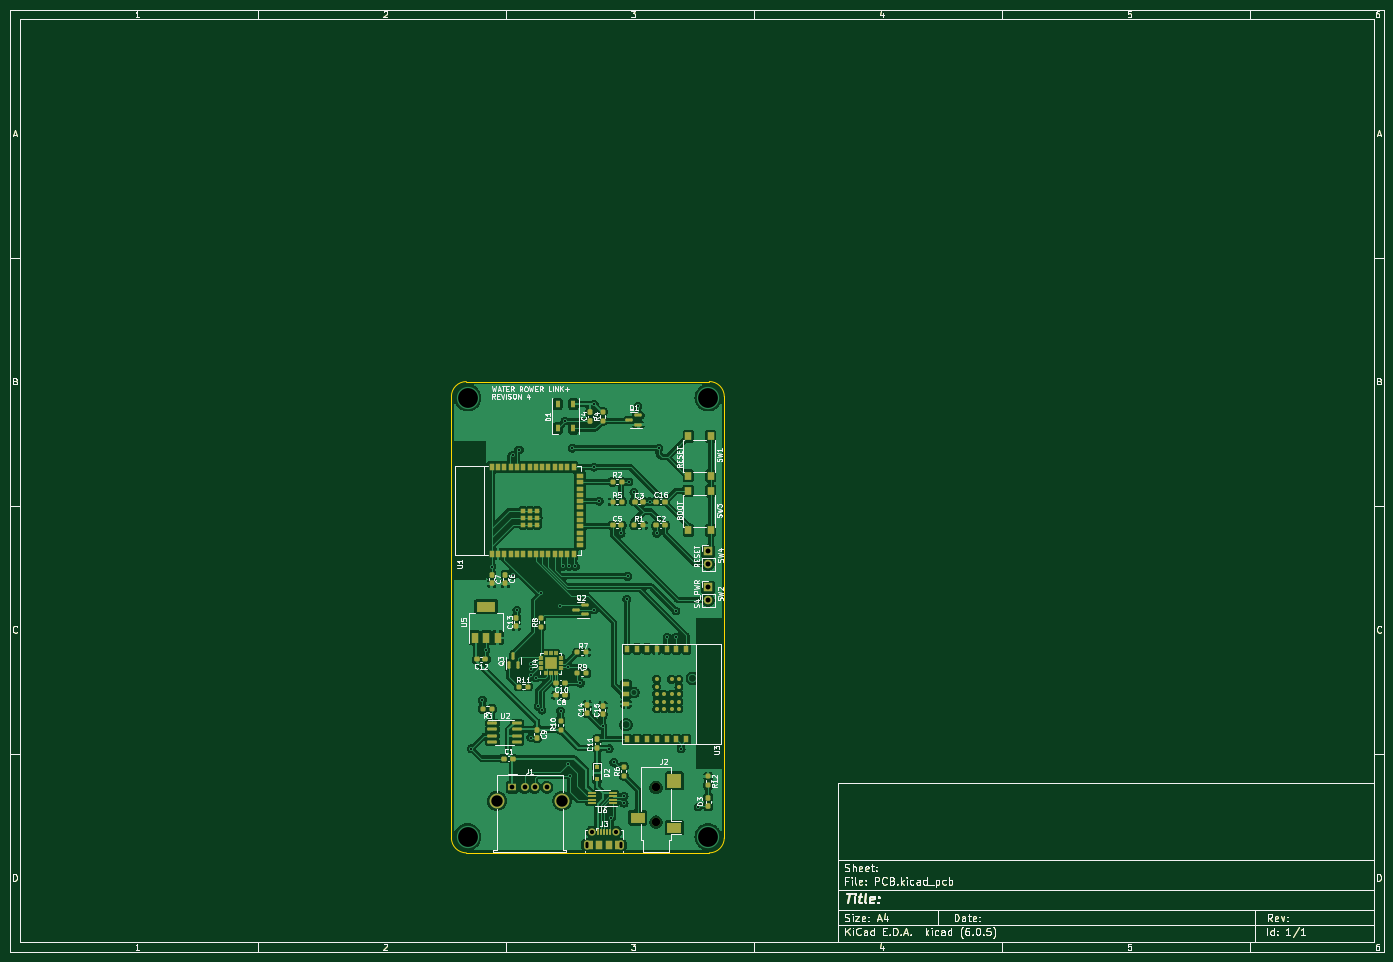
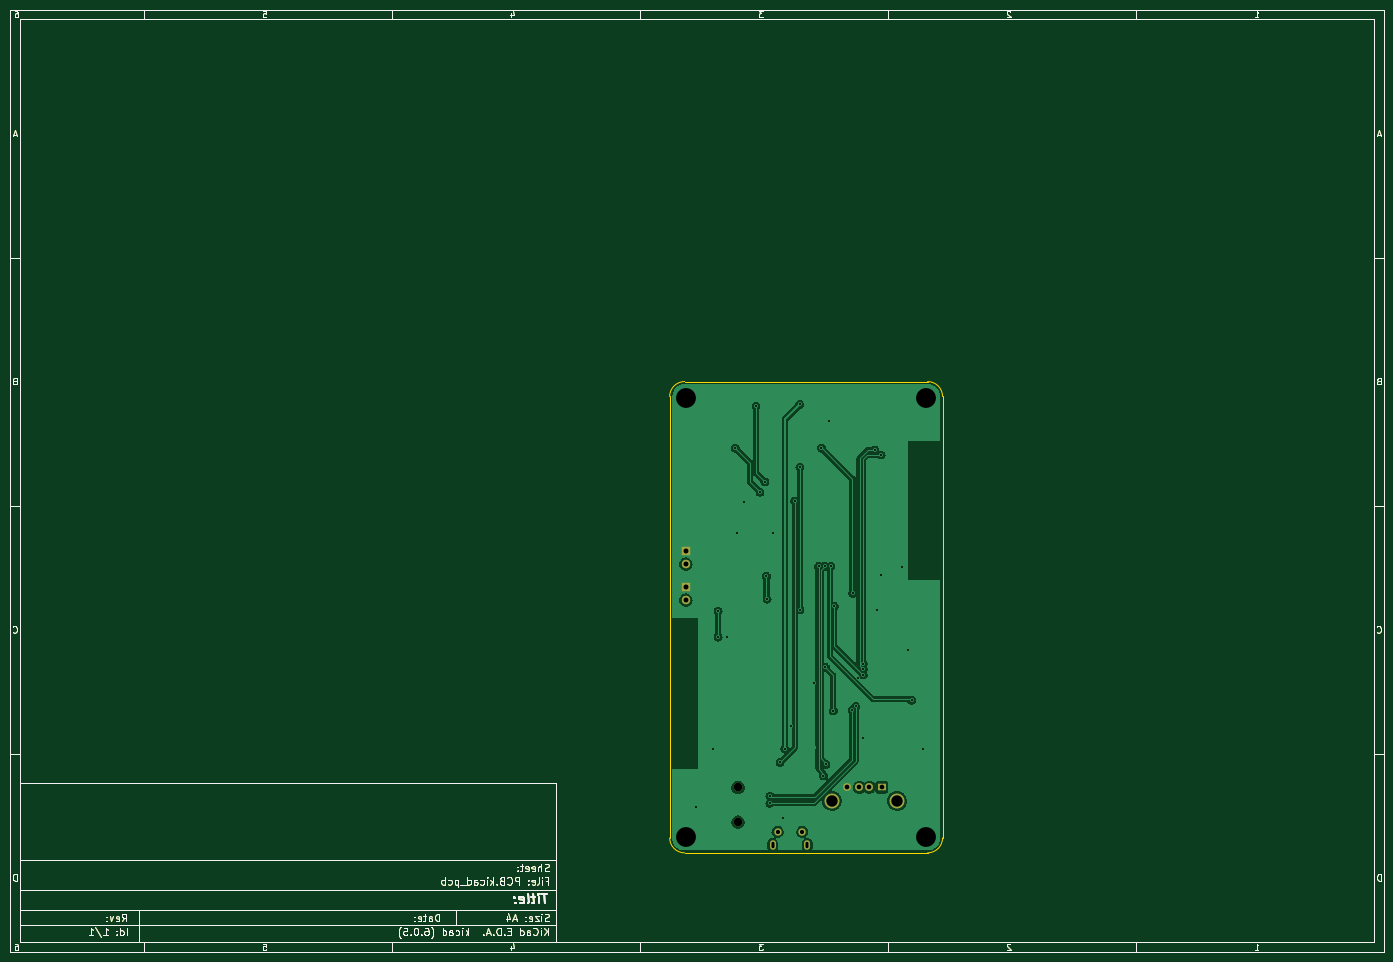
Circuit board: 11 layer files. Board 277.0 x 190.0 mm.
- bottom_copper: PCB-B_Cu.gbr (122472 bytes)
- bottom_mask: PCB-B_Mask.gbr (31444 bytes)
- paste: PCB-B_Paste.gbr (30594 bytes)
- bottom_silk: PCB-B_Silkscreen.gbr (30595 bytes)
- outline: PCB-Edge_Cuts.gbr (31167 bytes)
- top_copper: PCB-F_Cu.gbr (384112 bytes)
- top_mask: PCB-F_Mask.gbr (41473 bytes)
- paste: PCB-F_Paste.gbr (79967 bytes)
- top_silk: PCB-F_Silkscreen.gbr (88711 bytes)
- drill: PCB-NPTH-drl.gbr (614 bytes)
- drill: PCB-PTH-drl.gbr (2901 bytes)

=== bottom_copper: PCB-B_Cu.gbr (122472 bytes, source omitted) ===
=== bottom_mask: PCB-B_Mask.gbr (31444 bytes, source omitted) ===
=== paste: PCB-B_Paste.gbr (30594 bytes, source omitted) ===
=== bottom_silk: PCB-B_Silkscreen.gbr (30595 bytes, source omitted) ===
=== outline: PCB-Edge_Cuts.gbr (31167 bytes, source omitted) ===
=== top_copper: PCB-F_Cu.gbr (384112 bytes, source omitted) ===
=== top_mask: PCB-F_Mask.gbr (41473 bytes, source omitted) ===
=== paste: PCB-F_Paste.gbr (79967 bytes, source omitted) ===
=== top_silk: PCB-F_Silkscreen.gbr (88711 bytes, source omitted) ===
=== drill: PCB-NPTH-drl.gbr ===
%TF.GenerationSoftware,KiCad,Pcbnew,(6.0.5)*%
%TF.CreationDate,2022-06-08T19:44:34-07:00*%
%TF.ProjectId,PCB,5043422e-6b69-4636-9164-5f7063625858,rev?*%
%TF.SameCoordinates,Original*%
%TF.FileFunction,NonPlated,1,2,NPTH,Drill*%
%TF.FilePolarity,Positive*%
%FSLAX46Y46*%
G04 Gerber Fmt 4.6, Leading zero omitted, Abs format (unit mm)*
G04 Created by KiCad (PCBNEW (6.0.5)) date 2022-06-08 19:44:34*
%MOMM*%
%LPD*%
G01*
G04 APERTURE LIST*
%TA.AperFunction,ComponentDrill*%
%ADD10C,1.700000*%
%TD*%
G04 APERTURE END LIST*
D10*
%TO.C,J2*%
X140250000Y-166800000D03*
X140250000Y-173800000D03*
M02*

=== drill: PCB-PTH-drl.gbr ===
%TF.GenerationSoftware,KiCad,Pcbnew,(6.0.5)*%
%TF.CreationDate,2022-06-08T19:44:34-07:00*%
%TF.ProjectId,PCB,5043422e-6b69-4636-9164-5f7063625858,rev?*%
%TF.SameCoordinates,Original*%
%TF.FileFunction,Plated,1,2,PTH,Mixed*%
%TF.FilePolarity,Positive*%
%FSLAX46Y46*%
G04 Gerber Fmt 4.6, Leading zero omitted, Abs format (unit mm)*
G04 Created by KiCad (PCBNEW (6.0.5)) date 2022-06-08 19:44:34*
%MOMM*%
%LPD*%
G01*
G04 APERTURE LIST*
%TA.AperFunction,ViaDrill*%
%ADD10C,0.400000*%
%TD*%
G04 aperture for slot hole*
%TA.AperFunction,ComponentDrill*%
%ADD11O,0.600000X1.300000*%
%TD*%
%TA.AperFunction,ComponentDrill*%
%ADD12C,0.850000*%
%TD*%
%TA.AperFunction,ComponentDrill*%
%ADD13C,0.950000*%
%TD*%
%TA.AperFunction,ComponentDrill*%
%ADD14C,1.000000*%
%TD*%
%TA.AperFunction,ComponentDrill*%
%ADD15C,2.300000*%
%TD*%
%TA.AperFunction,ViaDrill*%
%ADD16C,4.000000*%
%TD*%
G04 APERTURE END LIST*
D10*
X103000000Y-159000000D03*
X105250000Y-149250000D03*
X105900000Y-139100000D03*
X107100000Y-122300000D03*
X111400000Y-99800000D03*
X111500000Y-124000000D03*
X112200000Y-131100000D03*
X112700000Y-98750000D03*
X115000000Y-141840938D03*
X115000000Y-142970469D03*
X115000000Y-144100000D03*
X115000000Y-156750000D03*
X116000000Y-144750000D03*
X116500000Y-150500000D03*
X117100000Y-127700000D03*
X117250000Y-151250000D03*
X120800000Y-130300000D03*
X121000000Y-151400000D03*
X121500000Y-122250000D03*
X121925000Y-92925000D03*
X122500000Y-162174992D03*
X122600000Y-142600000D03*
X122750000Y-122250000D03*
X123000000Y-164500000D03*
X123400000Y-98400000D03*
X124000000Y-122250000D03*
X125000000Y-145800000D03*
X127750000Y-102250000D03*
X127750000Y-131000000D03*
X127800000Y-89600000D03*
X128800000Y-109100000D03*
X129500000Y-154500000D03*
X130800000Y-159000000D03*
X131200000Y-173000000D03*
X131750000Y-161750000D03*
X133200000Y-115600000D03*
X133800000Y-168558500D03*
X133800000Y-170000000D03*
X134371500Y-128871500D03*
X134500000Y-124250000D03*
X134800000Y-105200000D03*
X135800000Y-107300000D03*
X136600000Y-90000000D03*
X139000000Y-109200000D03*
X140400000Y-115600000D03*
X140800000Y-98400000D03*
X142500000Y-136500000D03*
X144250000Y-131250000D03*
X144250000Y-136500000D03*
X145300000Y-159000000D03*
X148750000Y-170750000D03*
D11*
%TO.C,J3*%
X126250000Y-178447500D03*
X133250000Y-178447500D03*
D12*
X127250000Y-175747500D03*
X132250000Y-175747500D03*
D13*
%TO.C,J1*%
X111250000Y-166790000D03*
X113750000Y-166790000D03*
X115750000Y-166790000D03*
X118250000Y-166790000D03*
D14*
%TO.C,SW4*%
X150750000Y-119225000D03*
X150750000Y-121765000D03*
%TO.C,SW2*%
X150750000Y-126475000D03*
X150750000Y-129015000D03*
D15*
%TO.C,J1*%
X108180000Y-169500000D03*
X121320000Y-169500000D03*
%TD*%
D16*
X102250000Y-88250000D03*
X102250000Y-176750000D03*
X150750000Y-88250000D03*
X150750000Y-176750000D03*
M02*
